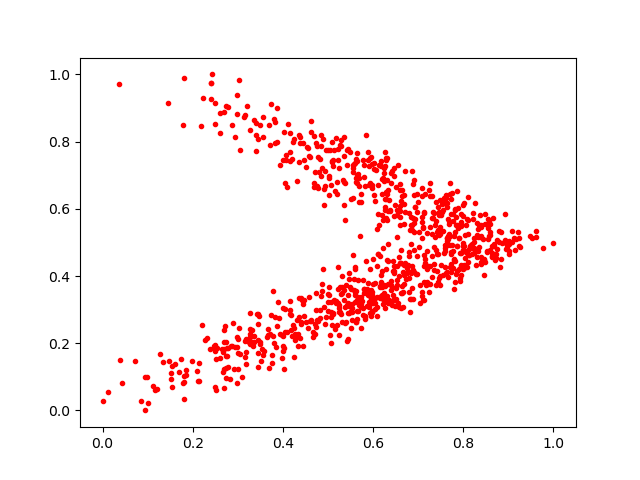

The file beside this chart, header and first rows:
0.69039166, 0.5296846
0.5916, 0.728
0.5224, 0.3184
0.2879, 0.8498
0.4882, 0.4222
0.568, 0.6188
0.8374, 0.5826
0.4921, 0.6118
0.5896, 0.7702
0.8126, 0.4626
0.7129, 0.4626
0.7486, 0.3986
0.2411, 0.975
0.4746, 0.7872
0.5966, 0.3212
0.6796, 0.589
0.7377, 0.5151
0.785, 0.6539
0.6387, 0.3838
0.6115, 0.465
0.875, 0.5074
0.8194, 0.4655
0.7754, 0.6475
0.5228, 0.427
0.4438, 0.1906
0.7272, 0.4309
0.3884, 0.3238
0.4843, 0.7864
0.6685, 0.4315
0.7822, 0.5301
0.8384, 0.4422
0.2606, 0.8838
0.6473, 0.6963
0.538, 0.5656
0.755, 0.5352
0.5941, 0.3414
0.7954, 0.5475
0.6033, 0.379
0.6817, 0.5356
0.2228, 0.9294
0.9025, 0.4951
0.7912, 0.5128
0.6812, 0.3324
0.8215, 0.5705
0.8933, 0.5069
0.5491, 0.7688
0.7443, 0.6052
0.7517, 0.583
0.2701, 0.06678
0.6907, 0.413
0.5356, 0.8139
0.6411, 0.368
0.5018, 0.6925
0.09994, 0.02296
0.2545, 0.1865
0.6536, 0.595
0.7089, 0.5142
0.1537, 0.07026
0.7614, 0.6401
0.6164, 0.4581
0.8072, 0.5704
... 866 more rows
